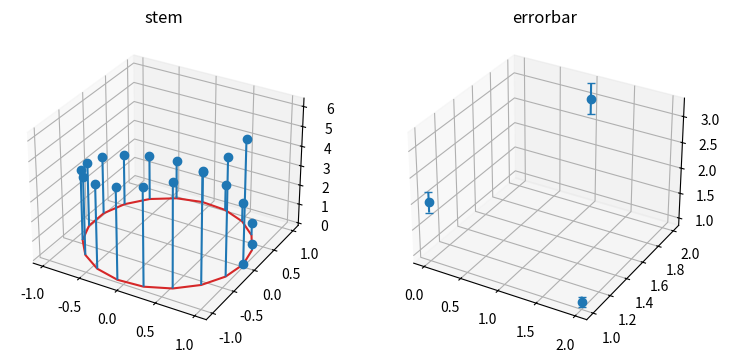

The script that saved this image:
# 3-D stem plot of a sampled spiral and 3-D error bars for a few points.
import numpy as np
import matplotlib.pyplot as plt

t = np.linspace(0, 2 * np.pi, 20)
fig = plt.figure(figsize=(9, 4))
ax1 = fig.add_subplot(1, 2, 1, projection="3d")
ax1.stem(np.cos(t), np.sin(t), t)
ax1.set_title("stem")
ax2 = fig.add_subplot(1, 2, 2, projection="3d")
ax2.errorbar([0, 1, 2], [1, 2, 1], [2, 3, 1], zerr=[0.2, 0.3, 0.1], fmt="o", capsize=3)
ax2.set_title("errorbar")
print(len(ax1.collections), len(ax2.lines))
fig.savefig("stem3d.png")
